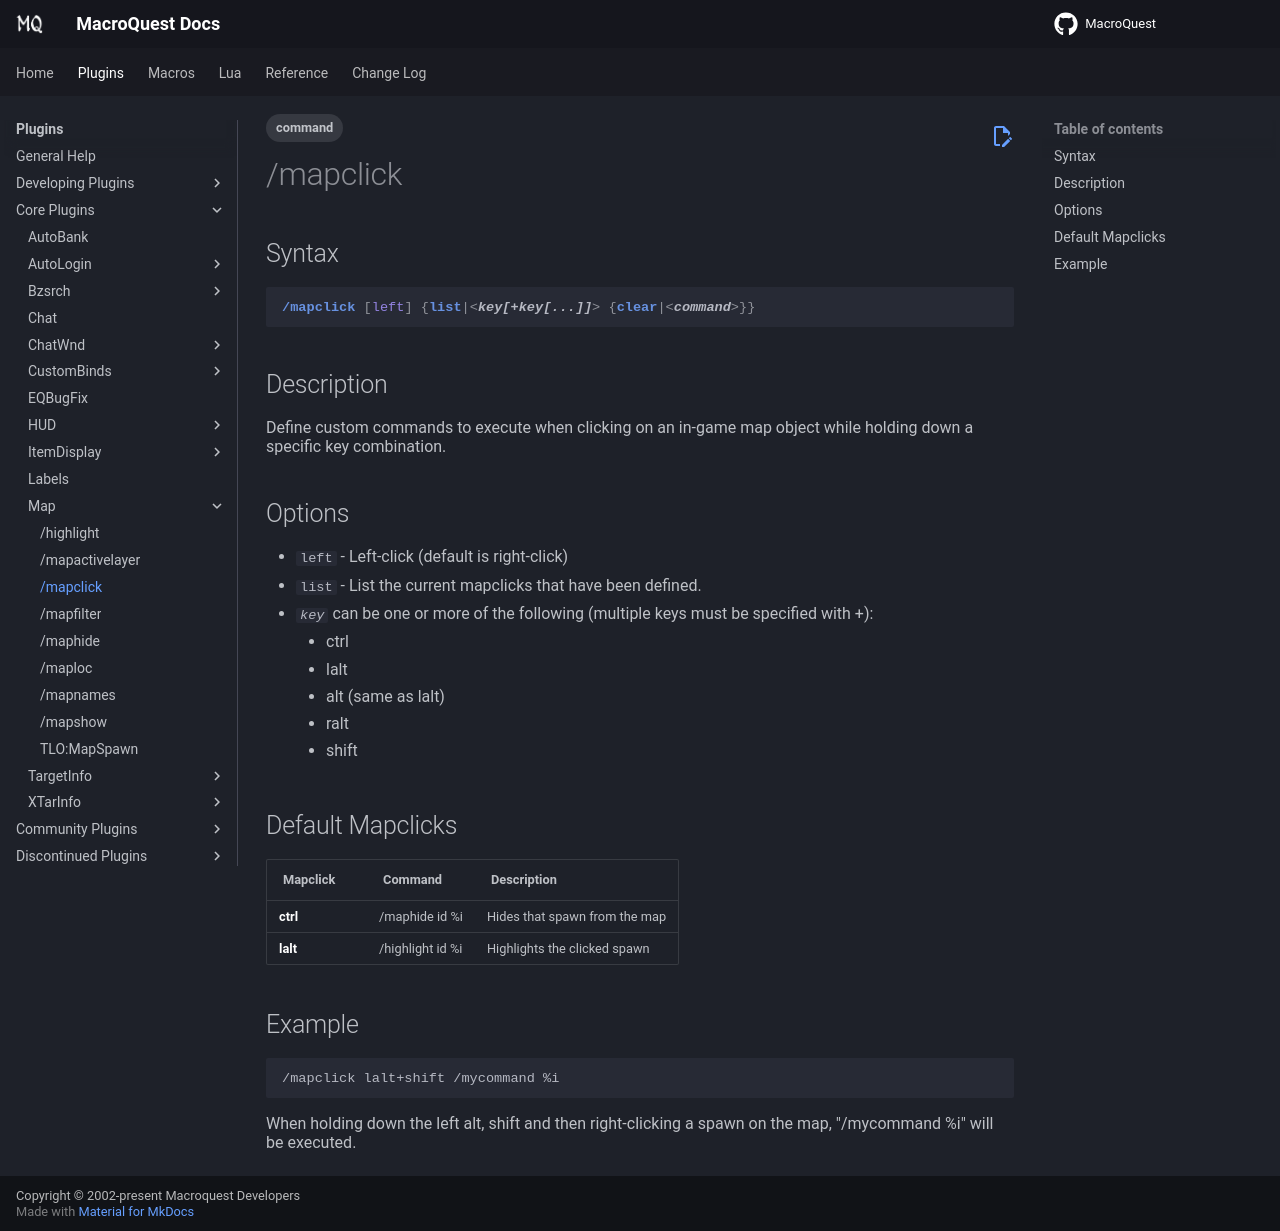

repository: macroquest/docs · page: plugins/core-plugins/map/mapclick/index.html · generator: jekyll

---
tags:
   - command
---
# /mapclick

## Syntax
<!--cmd-syntax-start-->
```eqcommand
/mapclick [left] {list|<key[+key[...]]> {clear|<command>}}
```
<!--cmd-syntax-end-->

## Description
<!--cmd-desc-start-->
Define custom commands to execute when clicking on an in-game map object while holding down a specific key combination.
<!--cmd-desc-end-->
## Options
* `left` - Left-click (default is right-click)
* `list` - List the current mapclicks that have been defined.
* *`key`* can be one or more of the following (multiple keys must be specified with +):
    - ctrl
    - lalt
    - alt (same as lalt)
    - ralt
    - shift

## Default Mapclicks

| Mapclick | Command | Description |
| :--- | :--- | :--- |
| **ctrl** | /maphide id %i | Hides that spawn from the map |
| **lalt** | /highlight id %i | Highlights the clicked spawn |

## Example

```text
/mapclick lalt+shift /mycommand %i
```

When holding down the left alt, shift and then right-clicking a spawn on the map, "/mycommand %i" will be executed.
